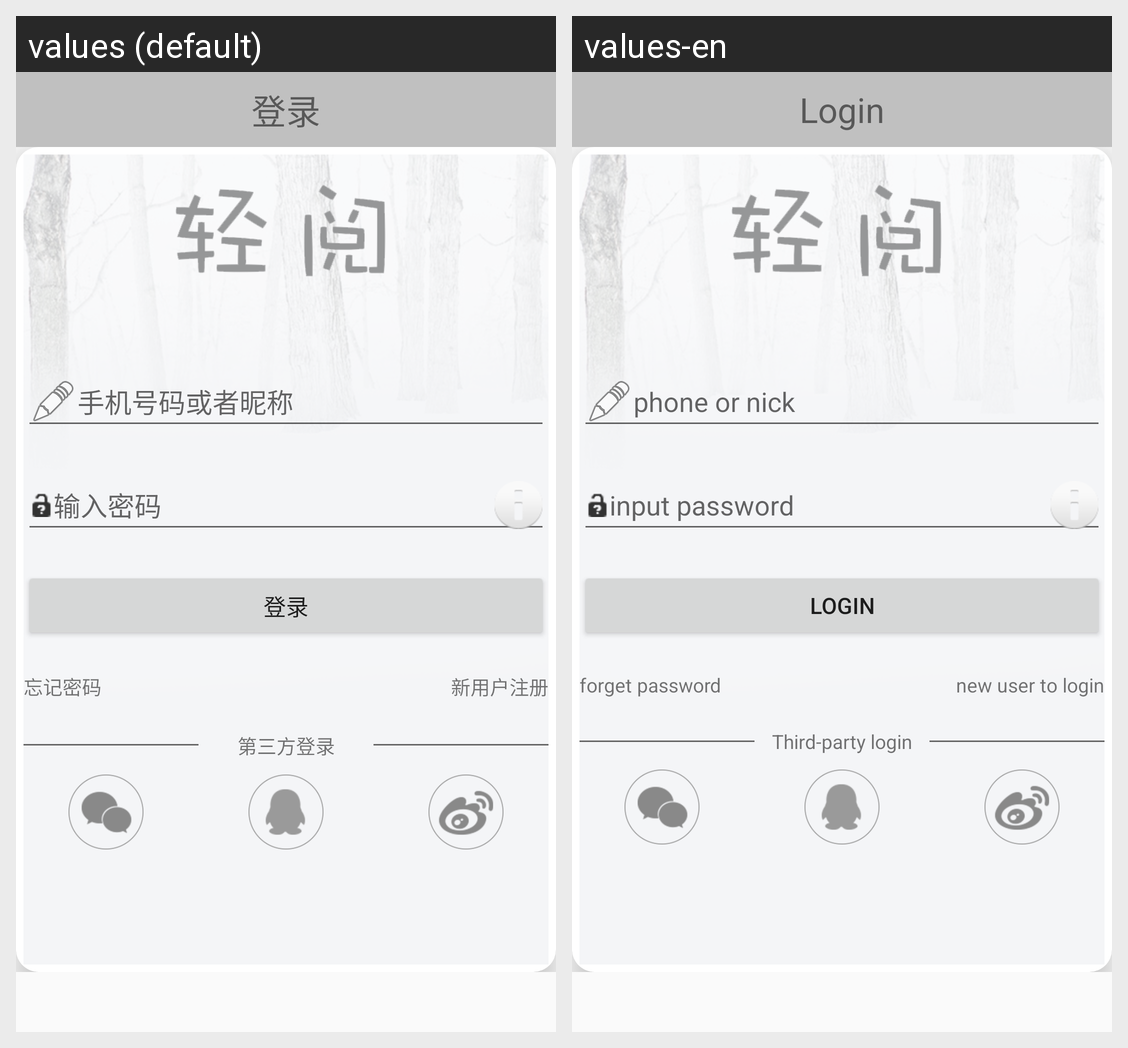

The Android screen above is rendered under two locales of the same app. Produce the string resources it draws, with the default and per-locale values.
Android screen res/layout/login_activity.xml rendered under 2 locales, left to right: values (default), values-en. Device: Nexus 5 (rendered at 1080×1920; each locale shown at half size, 540×960, under a caption strip naming it); theme AppTheme.
Strings drawn on this screen, with the default value and each locale's value (text and hints the layout hard-codes, and strings that could not be matched under every locale, appear in the picture but are not listed):

login_title
  values: 登录
  values-en: Login

login_phone_tick
  values: 手机号码或者昵称
  values-en: phone or nick

login_password
  values: 输入密码
  values-en: input password

login_btn
  values: 登录
  values-en: login

login_forget_password
  values: 忘记密码
  values-en: forget password

login_new_user_sign_in
  values: 新用户注册
  values-en: new user to login

login_other_login
  values: 第三方登录
  values-en: Third-party login
